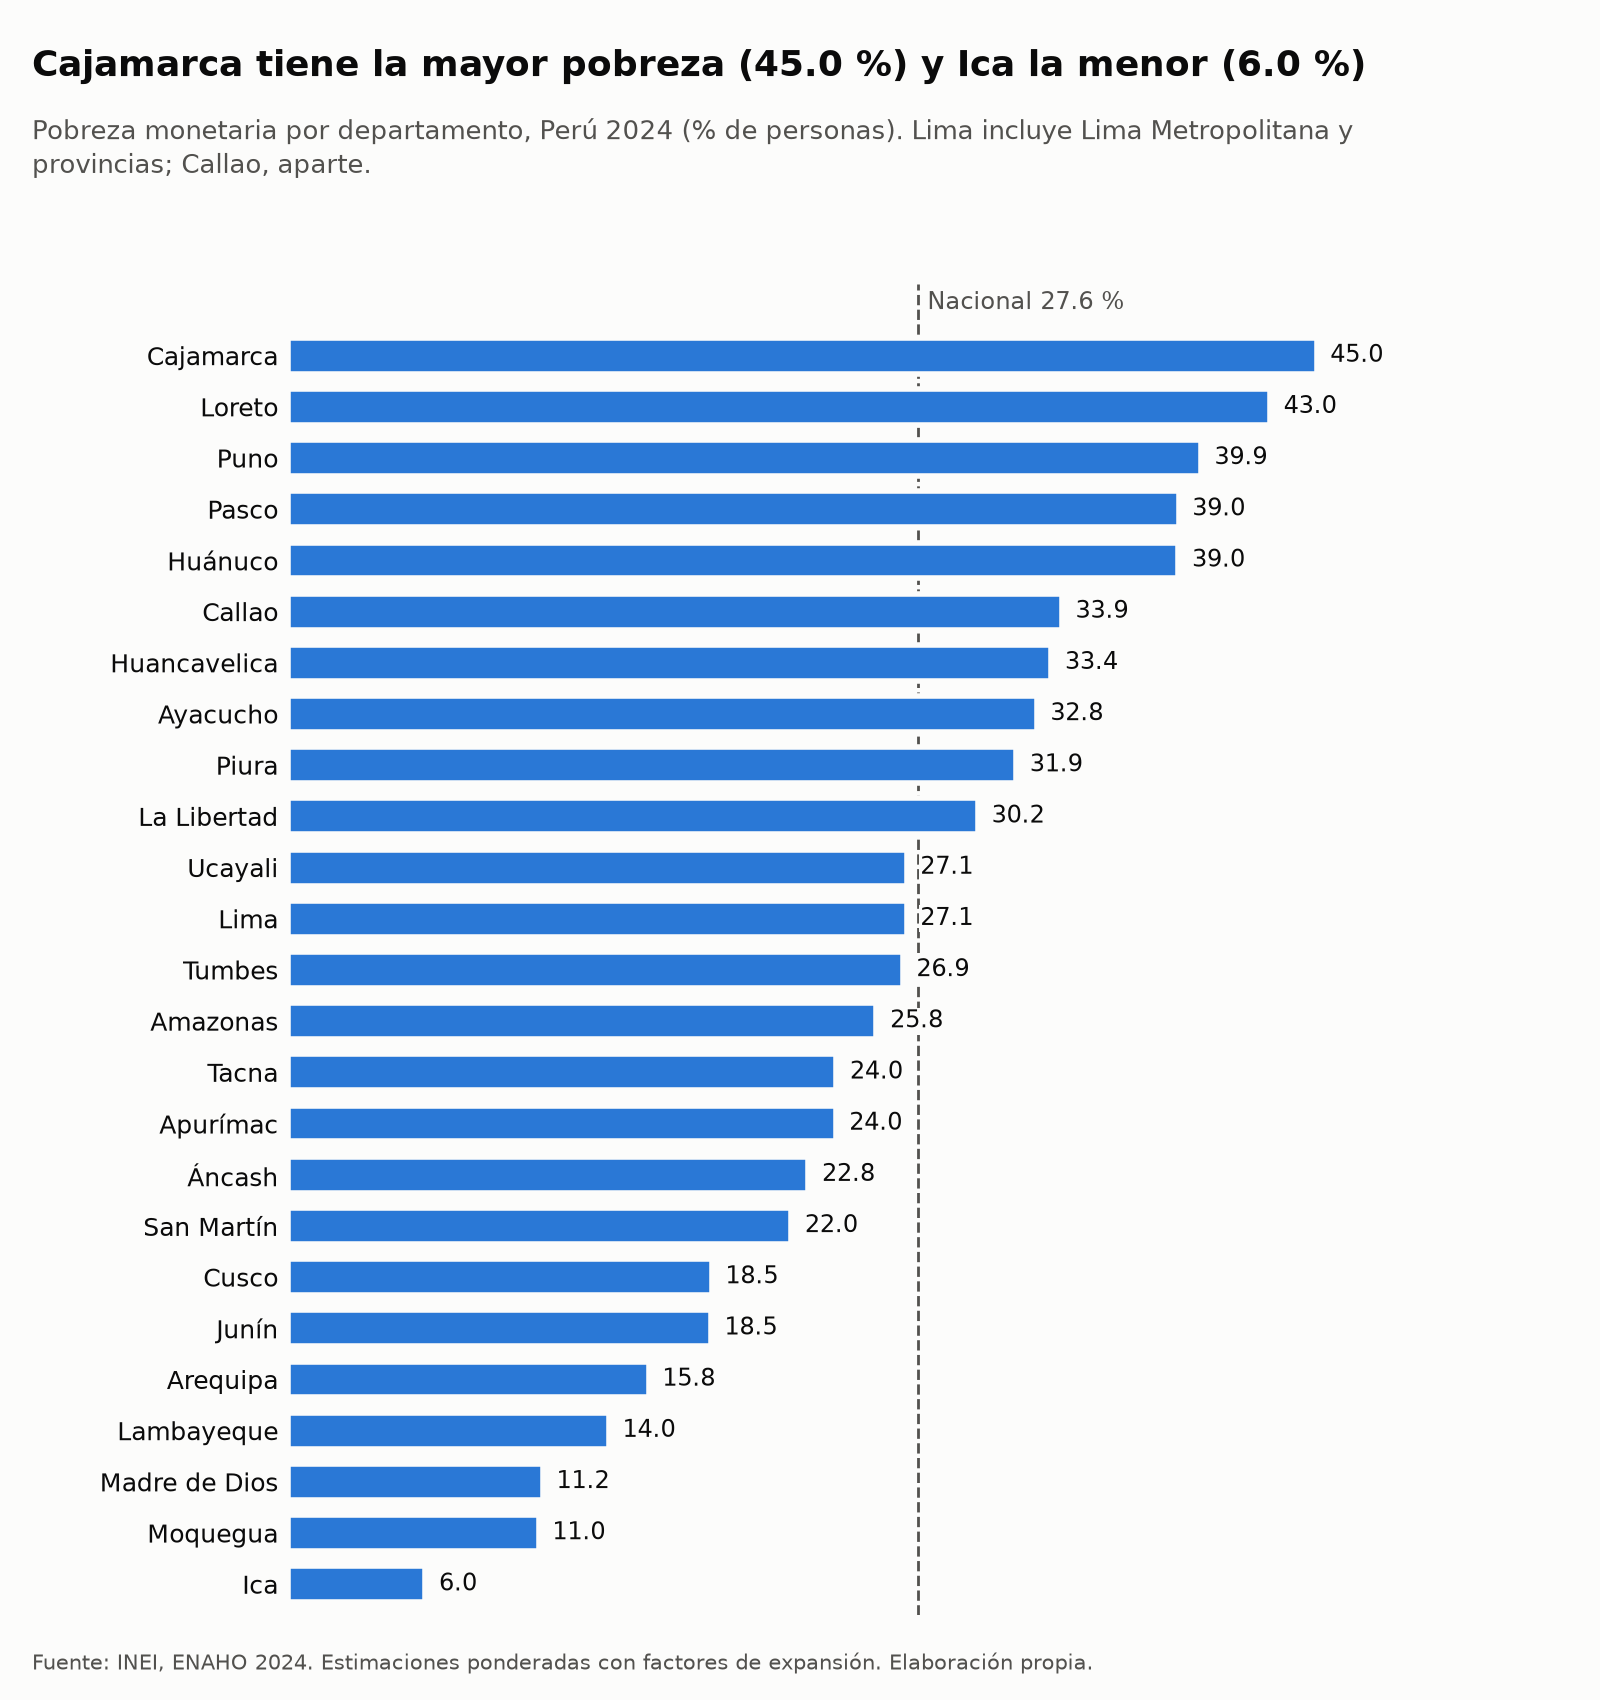

Source data for this figure (header and first rows):
codigo, departamento, pobreza_pct, hogares_muestra
11, Ica, 6.01, 1500
18, Moquegua, 10.97, 963
17, Madre de Dios, 11.15, 603
14, Lambayeque, 14.04, 1302
04, Arequipa, 15.78, 1506
12, Junín, 18.5, 1506
08, Cusco, 18.54, 1230
22, San Martín, 22.02, 1347
02, Áncash, 22.77, 1393
03, Apurímac, 23.96, 913
23, Tacna, 23.99, 1271
01, Amazonas, 25.75, 1243
24, Tumbes, 26.9, 842
15, Lima, 27.07, 4544
25, Ucayali, 27.07, 1119
13, La Libertad, 30.19, 1509
20, Piura, 31.86, 1611
05, Ayacucho, 32.76, 1160
09, Huancavelica, 33.4, 1042
07, Callao, 33.86, 1027
10, Huánuco, 38.96, 1244
19, Pasco, 38.97, 865
21, Puno, 39.94, 1123
16, Loreto, 42.97, 1359
06, Cajamarca, 45.01, 1469
